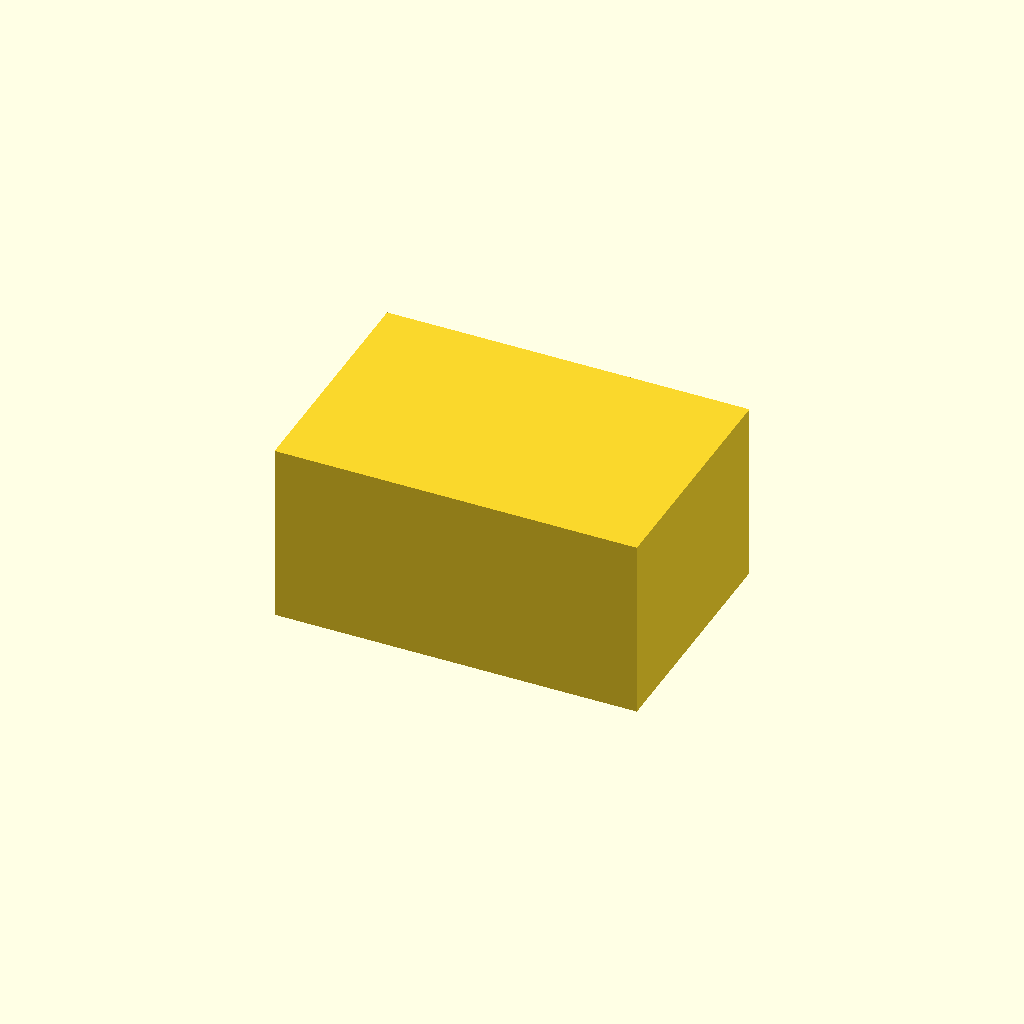
Cell 1: rendered with the file's own defaults.
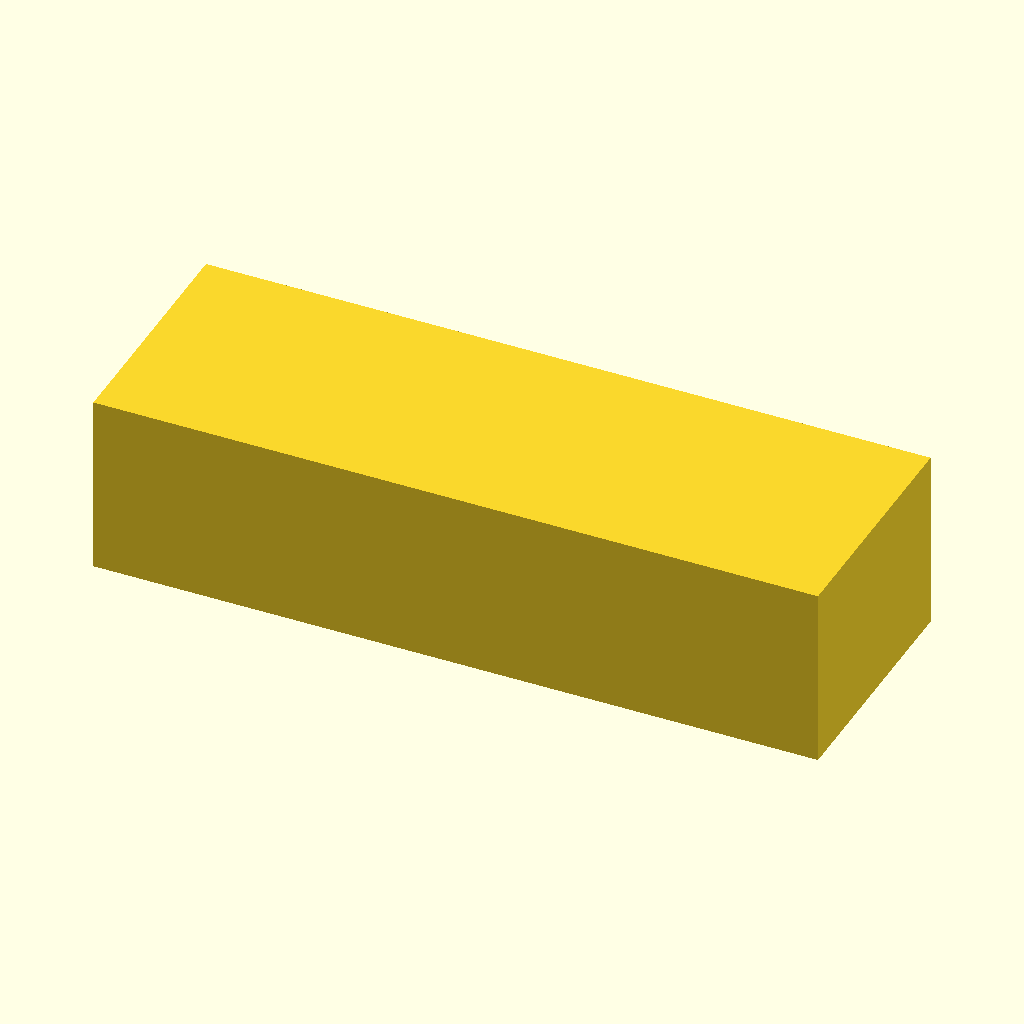
Cell 2: the same model with base_length = 120.
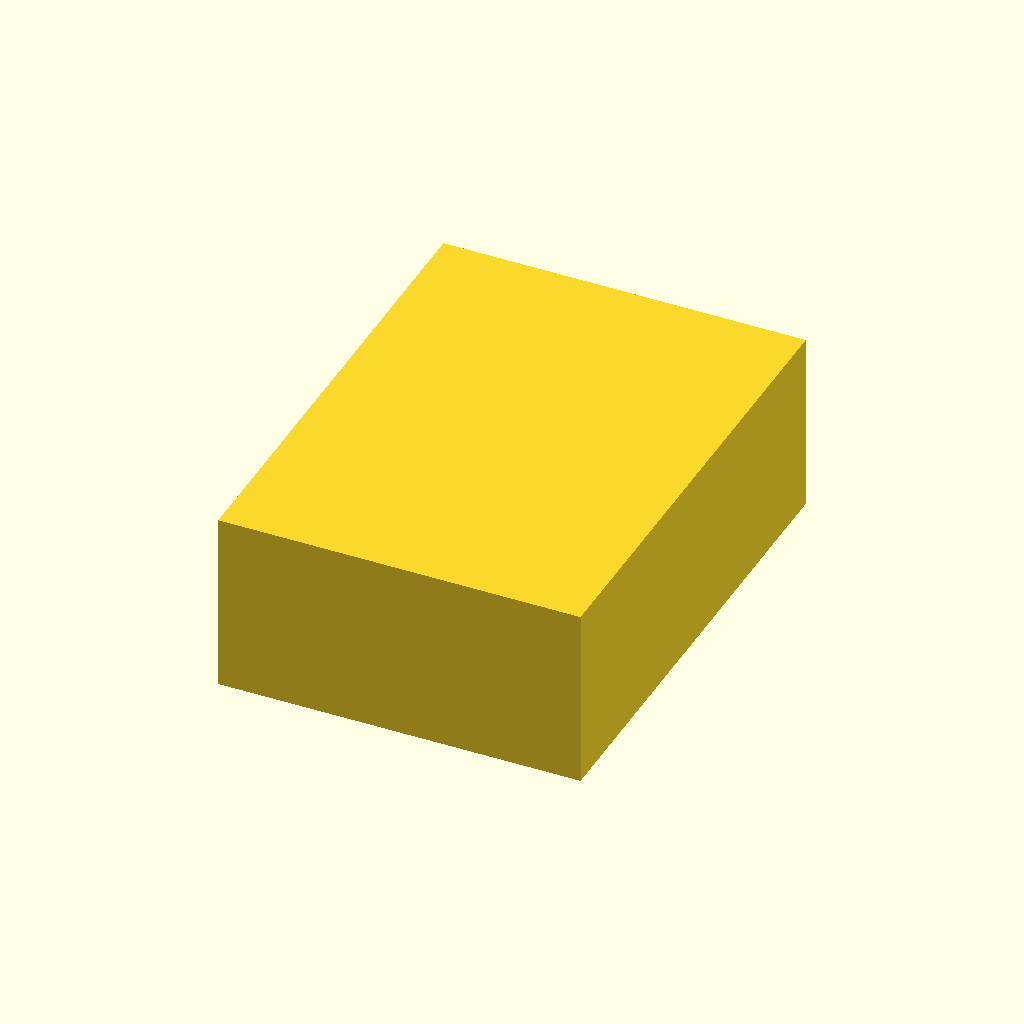
Cell 3 — base_width set to 80, the other parameters unchanged.
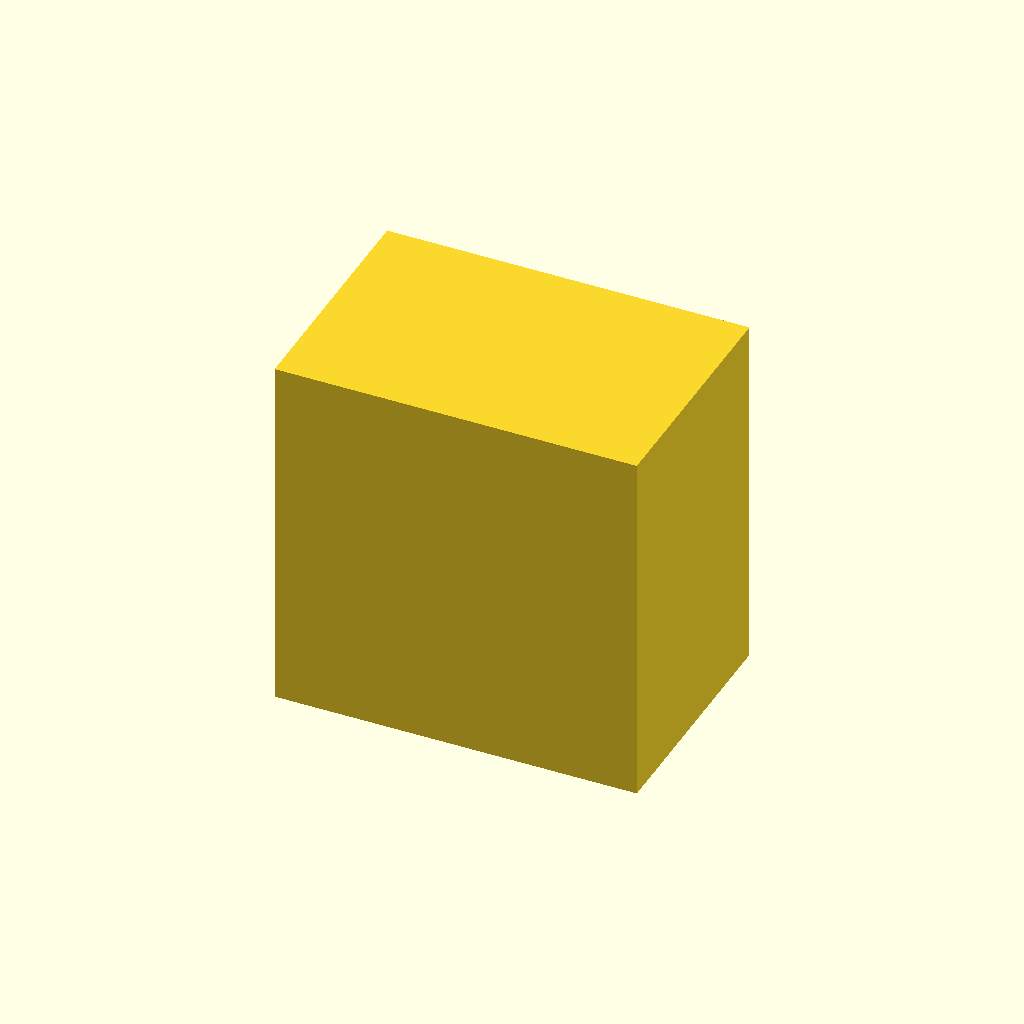
Cell 4 — base_height set to 60, the other parameters unchanged.
All cells are drawn from one camera (rotation 55°, 0°, 25°, orthographic, colour scheme Cornfield), so only the parameter changes between them.
Source of the model, deepcad_8037/0032/00321555/output_0/00321555.scad:

// Dimensions for the base block
base_length = 60;  // Length of the block
base_width = 40;   // Width of the block
base_height = 30;  // Height of the block

// Dimensions for the U-shaped cutout
cutout_width = 20;  // Width of the cutout
cutout_height = 15; // Height of the cutout
cutout_depth = 20;  // Depth of the cutout

// Main module to create the base block with the U-shaped cutout
module base_block() {
    // Create the main rectangular block
    difference() {
        cube([base_length, base_width, base_height], center = true);
        
        // Create the U-shaped cutout
        translate([-cutout_depth / 2, -cutout_width / 2, -base_height / 2])
            cube([cutout_depth, cutout_width, cutout_height], center = false);
    }
}

// Render the base block
base_block();
Parameter table extracted from the source (name, type, default, range or options):
base_length: number, default 60
base_width: number, default 40
base_height: number, default 30
cutout_width: number, default 20
cutout_height: number, default 15
cutout_depth: number, default 20
